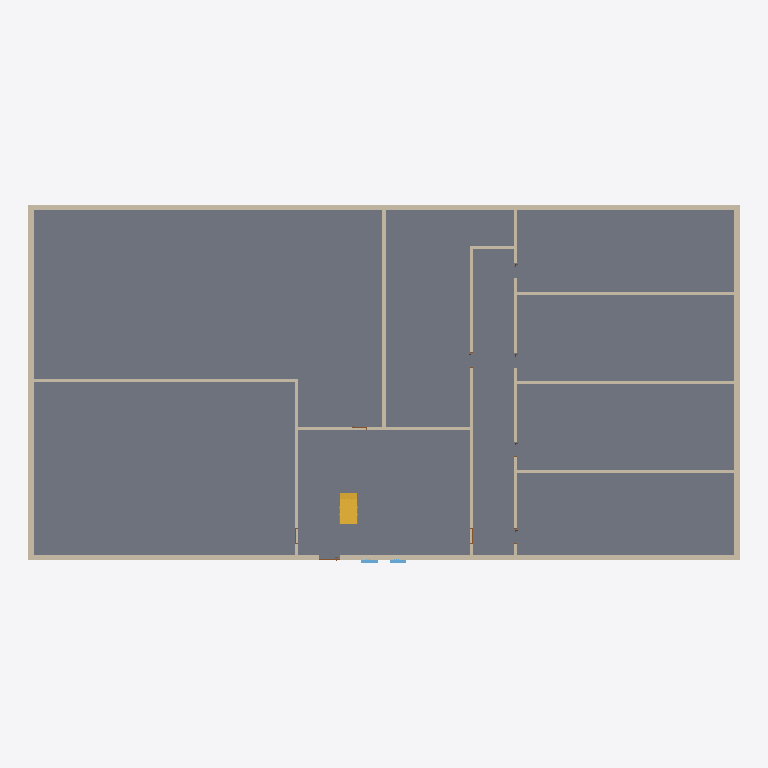
Plan cut of the same IFC building model at storey 'EG 1 - OK RFB' (level 0.00 m, cut at 1.40 m), seen from above with north up, elements coloured by IFC class: 16 walls (beige), 2 windows (light blue), 1 slab (grey), 1 stair (yellow). Cut surfaces are drawn darker.
Extent 40.0 m × 20.2 m × 9.3 m (x, y, z). Storeys (7): EG 1 - OK RFB at 0.00 m; EG 1 - OK FFB at 0.20 m; OG 1 - OK RFB at 3.00 m; OG 1 - OK FFB at 3.20 m; OG 2 - OK RFB at 6.00 m; OG 2 - OK FFB at 6.20 m; OG 2 - UK RD at 8.80 m. Elements (57): 30 IfcWallStandardCase, 12 IfcWindow, 9 IfcDoor, 3 IfcSlab, 2 IfcStair, 1 IfcRoof.

HEADER;
FILE_DESCRIPTION(('ViewDefinition [CoordinationView_V2.0]'),'2;1');
FILE_NAME('20BIM0001','2020-06-25T11:18:04',(''),(''),'The EXPRESS Data Manager Version 5.02.0100.07 : 28 Aug 2013','20190327_2315(x64) - Exporter 20.0.0.377 - Alternativ-UI 20.0.0.377','');
FILE_SCHEMA(('IFC2X3'));
ENDSEC;
DATA;
#105=IFCPROJECT('0LP8TX6AL4VAb0iOY8_RCl',#41,'20BIM0001',$,$,'','Aktiv',(#97),#92);
#56725=IFCSITE('0LP8TX6AL4VAb0iOY8_RCj',#41,'Default',$,$,#56722,$,$,.ELEMENT.,$,$,$,$,$);
#115=IFCBUILDING('0LP8TX6AL4VAb0iOY8_RCk',#41,'',$,$,#32,$,'',.ELEMENT.,$,$,$);
#148=IFCBUILDINGSTOREY('0LP8TX6AL4VAb0iOXt8a1A',#41,'EG 1 - OK RFB',$,'Ebene:Ebene OK FFB',#147,$,'EG 1 - OK RFB',.ELEMENT.,0.0);
#154=IFCBUILDINGSTOREY('0LP8TX6AL4VAb0iOXt8a1_',#41,'EG 1 - OK FFB',$,'Ebene:Ebene OK FFB',#153,$,'EG 1 - OK FFB',.ELEMENT.,20.0);
#166=IFCBUILDINGSTOREY('0LP8TX6AL4VAb0iOXt8a19',#41,'OG 1 - OK RFB',$,'Ebene:Ebene OK FFB',#165,$,'OG 1 - OK RFB',.ELEMENT.,300.0);
#172=IFCBUILDINGSTOREY('0LP8TX6AL4VAb0iOXt8a1z',#41,'OG 1 - OK FFB',$,'Ebene:Ebene OK FFB',#171,$,'OG 1 - OK FFB',.ELEMENT.,320.0);
#184=IFCBUILDINGSTOREY('0LP8TX6AL4VAb0iOXt8a18',#41,'OG 2 - OK RFB',$,'Ebene:Ebene OK FFB',#183,$,'OG 2 - OK RFB',.ELEMENT.,600.0);
#190=IFCBUILDINGSTOREY('0LP8TX6AL4VAb0iOXt8a1y',#41,'OG 2 - OK FFB',$,'Ebene:Ebene OK FFB',#189,$,'OG 2 - OK FFB',.ELEMENT.,620.0);
#196=IFCBUILDINGSTOREY('0LP8TX6AL4VAb0iOXt8a1l',#41,'OG 2 - UK RD',$,'Ebene:Ebene OK FFB',#195,$,'OG 2 - UK RD',.ELEMENT.,880.0);
#733=IFCSLAB('36e3T8zY13xvgSZRWqqrZT',#41,'Geschossdecke:Futura - STB 40cm:2373396',$,'Geschossdecke:Futura - STB 40cm',#711,#731,'2373396',.FLOOR.);
#878=IFCWALLSTANDARDCASE('0jfo_IsZX9t8VB$bdg8QTU',#41,'Basiswand:Futura - STB 30cm:2373704',$,'Basiswand:Futura - STB 30cm',#850,#876,'2373704');
#1032=IFCWALLSTANDARDCASE('0jfo_IsZX9t8VB$bdg8QRo',#41,'Basiswand:Futura - STB 30cm:2374116',$,'Basiswand:Futura - STB 30cm',#1012,#1030,'2374116');
#1077=IFCWALLSTANDARDCASE('0jfo_IsZX9t8VB$bdg8QNV',#41,'Basiswand:Futura - STB 30cm:2374345',$,'Basiswand:Futura - STB 30cm',#1057,#1075,'2374345');
#987=IFCWALLSTANDARDCASE('0jfo_IsZX9t8VB$bdg8QOr',#41,'Basiswand:Futura - STB 30cm:2373923',$,'Basiswand:Futura - STB 30cm',#967,#985,'2373923');
#36937=IFCWALLSTANDARDCASE('0SvMgdIIb6rPyjGjEs3nd6',#41,'Basiswand:Futura - KS 17,5cm:2384749',$,'Basiswand:Futura - KS 17,5cm',#36917,#36935,'2384749');
#36982=IFCWALLSTANDARDCASE('0SvMgdIIb6rPyjGjEs3nuR',#41,'Basiswand:Futura - KS 17,5cm:2385072',$,'Basiswand:Futura - KS 17,5cm',#36962,#36980,'2385072');
#46944=IFCWALLSTANDARDCASE('0SvMgdIIb6rPyjGjEs3nUY',#41,'Basiswand:Futura - KS 17,5cm:2387209',$,'Basiswand:Futura - KS 17,5cm',#46924,#46942,'2387209');
#37117=IFCWALLSTANDARDCASE('0SvMgdIIb6rPyjGjEs3nm7',#41,'Basiswand:Futura - KS 17,5cm:2385580',$,'Basiswand:Futura - KS 17,5cm',#37097,#37115,'2385580');
#37162=IFCWALLSTANDARDCASE('0SvMgdIIb6rPyjGjEs3nsy',#41,'Basiswand:Futura - KS 17,5cm:2385687',$,'Basiswand:Futura - KS 17,5cm',#37142,#37160,'2385687');
#37207=IFCWALLSTANDARDCASE('0SvMgdIIb6rPyjGjEs3ntO',#41,'Basiswand:Futura - KS 17,5cm:2385779',$,'Basiswand:Futura - KS 17,5cm',#37187,#37205,'2385779');
#1896=IFCSTAIR('3vCtyqP6fE7fSBGKCXj5sU',#41,'Ortbetontreppe:Treppe:2379892',$,'Ortbetontreppe:Massiv - Stufen Naturstein - 1 Stockwerkstrennlinie',#1895,$,'2379892',.NOTDEFINED.);
#1827=IFCWALLSTANDARDCASE('3vCtyqP6fE7fSBGKCXj4OV',#41,'Basiswand:Futura - KS 17,5cm:2378741',$,'Basiswand:Futura - KS 17,5cm',#1807,#1825,'2378741');
#37072=IFCWALLSTANDARDCASE('0SvMgdIIb6rPyjGjEs3nzt',#41,'Basiswand:Futura - KS 17,5cm:2385372',$,'Basiswand:Futura - KS 17,5cm',#37052,#37070,'2385372');
#1753=IFCWALLSTANDARDCASE('3vCtyqP6fE7fSBGKCXj4Qj',#41,'Basiswand:Futura - KS 17,5cm:2378567',$,'Basiswand:Futura - KS 17,5cm',#1727,#1751,'2378567');
#1872=IFCWALLSTANDARDCASE('3vCtyqP6fE7fSBGKCXj46p',#41,'Basiswand:Futura - KS 17,5cm:2378841',$,'Basiswand:Futura - KS 17,5cm',#1852,#1870,'2378841');
#46899=IFCWALLSTANDARDCASE('0SvMgdIIb6rPyjGjEs3nOC',#41,'Basiswand:Futura - KS 17,5cm:2387111',$,'Basiswand:Futura - KS 17,5cm',#46879,#46897,'2387111');
#37027=IFCWALLSTANDARDCASE('0SvMgdIIb6rPyjGjEs3n_4',#41,'Basiswand:Futura - KS 17,5cm:2385199',$,'Basiswand:Futura - KS 17,5cm',#37007,#37025,'2385199');
#6681=IFCWINDOW('151FtspA50evsNYqDc9EAX',#41,'FE 1 tlg - Fix:Treppenraum:2381732',$,'FE 1 tlg - Fix:Treppenraum',#57531,#6675,'2381732',185.0,100.0);
#6710=IFCWINDOW('151FtspA50evsNYqDc9Eti',#41,'FE 1 tlg - Fix:Treppenraum:2382057',$,'FE 1 tlg - Fix:Treppenraum',#57653,#6704,'2382057',185.0,100.0);
ENDSEC;